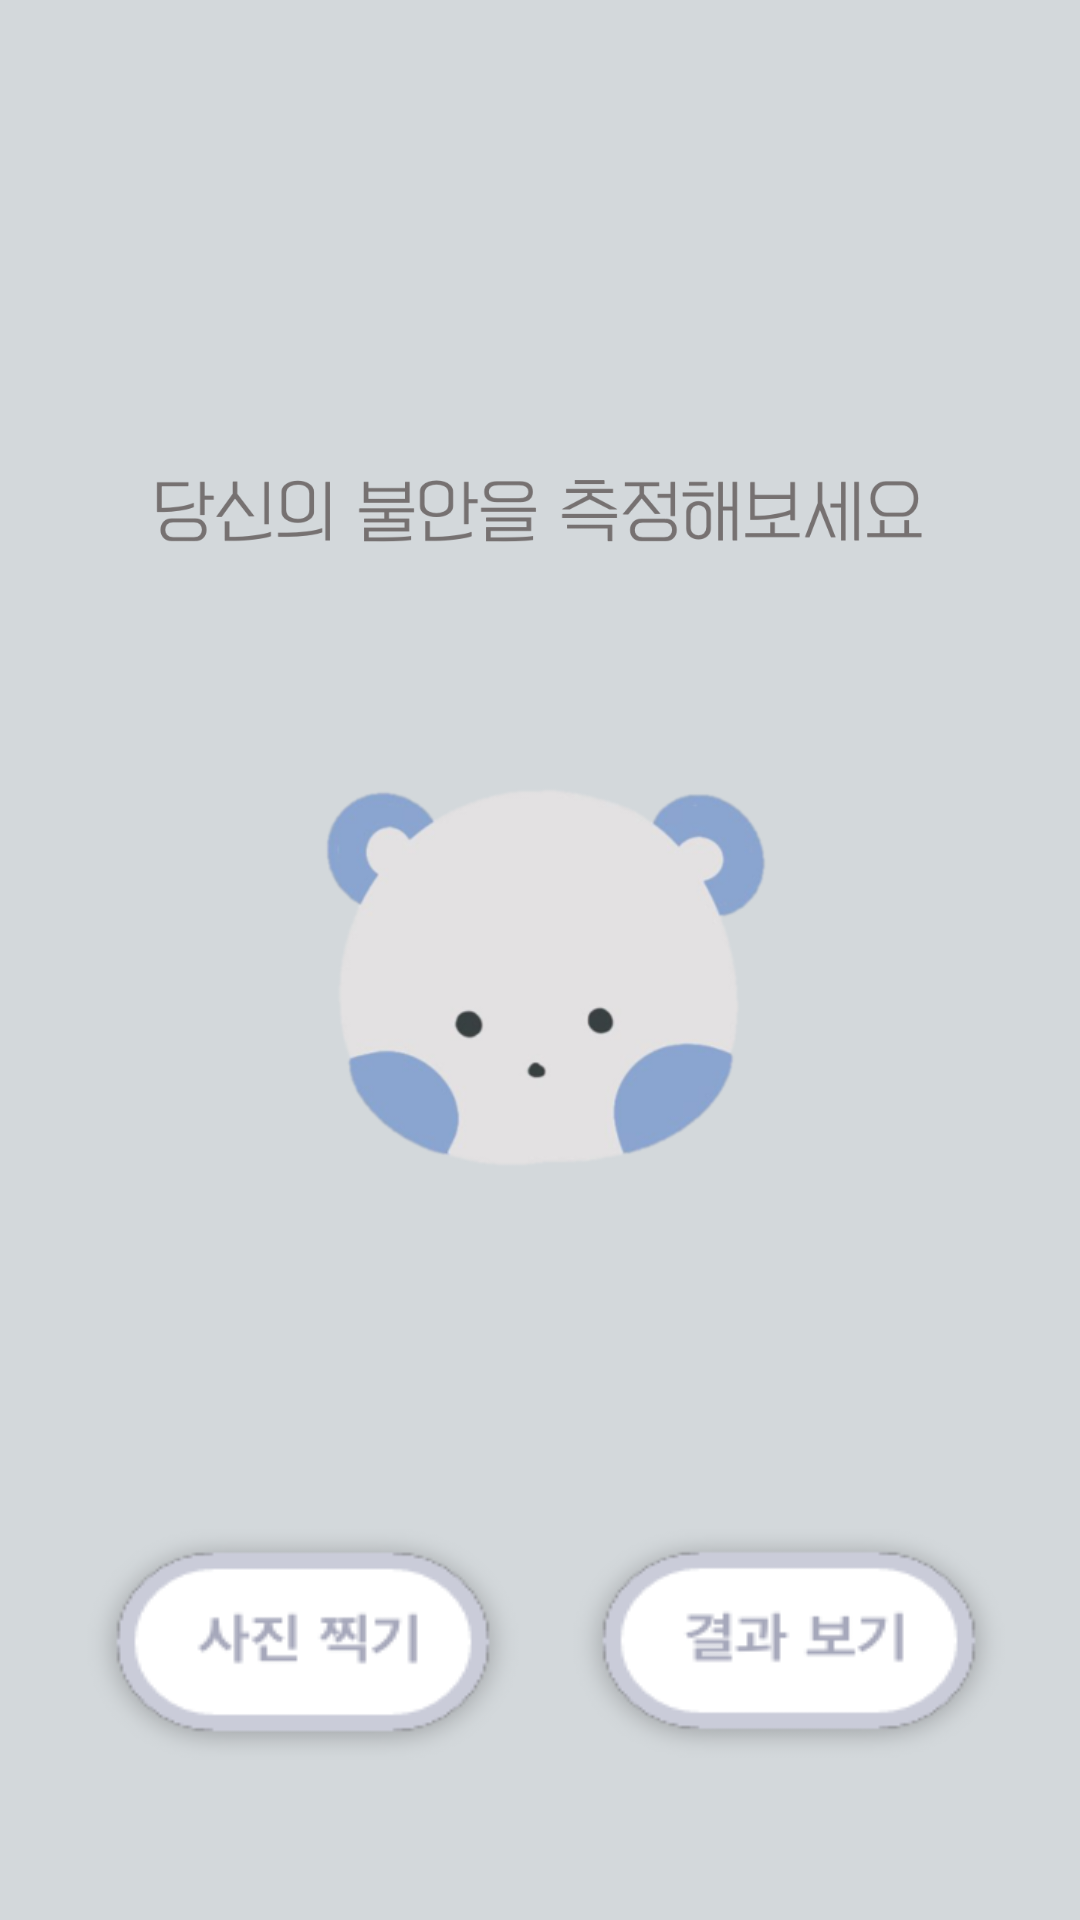

Produce the Android XML layout that renders to this screen, including the resource entries it uses.
<!-- AndroidManifest.xml: application theme AppTheme -->
<!-- res/layout/activity_face_recognition_acitivity.xml -->
<?xml version="1.0" encoding="utf-8"?>

<androidx.constraintlayout.widget.ConstraintLayout xmlns:android="http://schemas.android.com/apk/res/android"
    xmlns:app="http://schemas.android.com/apk/res-auto"
    xmlns:tools="http://schemas.android.com/tools"
    android:layout_width="match_parent"
    android:layout_height="match_parent"
    tools:context=".MainActivity"
    android:background="@color/colorBackground">

    <androidx.constraintlayout.widget.ConstraintLayout
        android:id="@+id/rel"
        android:layout_width="match_parent"
        android:layout_height="match_parent"
        android:layout_above="@id/takePic"
        app:layout_constraintEnd_toEndOf="parent"
        app:layout_constraintStart_toStartOf="parent"
        app:layout_constraintTop_toTopOf="parent"
        tools:ignore="NotSibling">

        <androidx.constraintlayout.widget.ConstraintLayout
            android:layout_width="match_parent"
            android:layout_height="match_parent"
            app:layout_constraintBottom_toBottomOf="parent"
            app:layout_constraintEnd_toEndOf="parent">


            <ImageView
                android:id="@+id/imageView"
                android:layout_width="match_parent"
                android:layout_height="520dp"
                android:scaleType="centerCrop"
                app:layout_constraintEnd_toEndOf="parent"
                app:layout_constraintStart_toStartOf="parent"
                app:layout_constraintTop_toTopOf="parent" />

            <ImageView
                android:id="@+id/hidden"
                android:layout_width="243dp"
                android:layout_height="250dp"
                android:layout_centerInParent="true"
                android:scaleType="centerCrop"
                android:src="@drawable/ic_icon"
                app:layout_constraintEnd_toEndOf="parent"
                app:layout_constraintStart_toStartOf="parent"
                app:layout_constraintTop_toBottomOf="@+id/textView3" />

            <TextView
                android:id="@+id/textView3"
                android:layout_width="284dp"
                android:layout_height="45dp"
                android:layout_above="@+id/hidden"
                android:layout_alignParentEnd="true"
                android:layout_marginTop="150dp"
                android:background="@drawable/tx_picture"
                app:layout_constraintEnd_toEndOf="parent"
                app:layout_constraintStart_toStartOf="parent"
                app:layout_constraintTop_toTopOf="@+id/imageView" />

            <Button
                android:id="@+id/processClick"
                android:layout_width="wrap_content"
                android:layout_height="89dp"
                android:layout_alignParentRight="true"
                android:layout_alignParentBottom="true"
                android:layout_marginTop="60dp"
                android:layout_marginEnd="24dp"
                android:background="@drawable/btn_pictureresult"
                app:layout_constraintEnd_toEndOf="parent"
                app:layout_constraintTop_toBottomOf="@+id/hidden" />

            <Button
                android:id="@+id/takePic"
                android:layout_width="wrap_content"
                android:layout_height="90dp"
                android:layout_alignParentLeft="true"
                android:layout_alignParentBottom="true"
                android:layout_marginStart="24dp"
                android:layout_marginTop="60dp"
                android:background="@drawable/btn_takepicture"
                app:layout_constraintStart_toStartOf="parent"
                app:layout_constraintTop_toBottomOf="@+id/hidden" />

        </androidx.constraintlayout.widget.ConstraintLayout>
    </androidx.constraintlayout.widget.ConstraintLayout>

</androidx.constraintlayout.widget.ConstraintLayout>
<!-- resources referenced by this layout -->
<resources>
  <color name="colorBackground">#D3D8DB</color>
  <!-- drawable btn_pictureresult: png bitmap (drawable-v24, 6245 bytes) -->
  <!-- drawable btn_takepicture: png bitmap (drawable-v24, 6410 bytes) -->
  <!-- drawable ic_icon: png bitmap (drawable-v24, 44218 bytes) -->
  <!-- drawable tx_picture: png bitmap (drawable-v24, 25897 bytes) -->
  <style name="AppTheme" parent="Theme.AppCompat.Light.NoActionBar">
          <item name="colorPrimary">@color/colorBackground</item>
          <item name="colorPrimaryDark">@color/colorPrimaryDark</item>
          <item name="colorAccent">@color/colorAccent</item>
      </style>
  <color name="colorPrimaryDark">#FFFFFF</color>
  <color name="colorAccent">#FFFFFF</color>
</resources>
